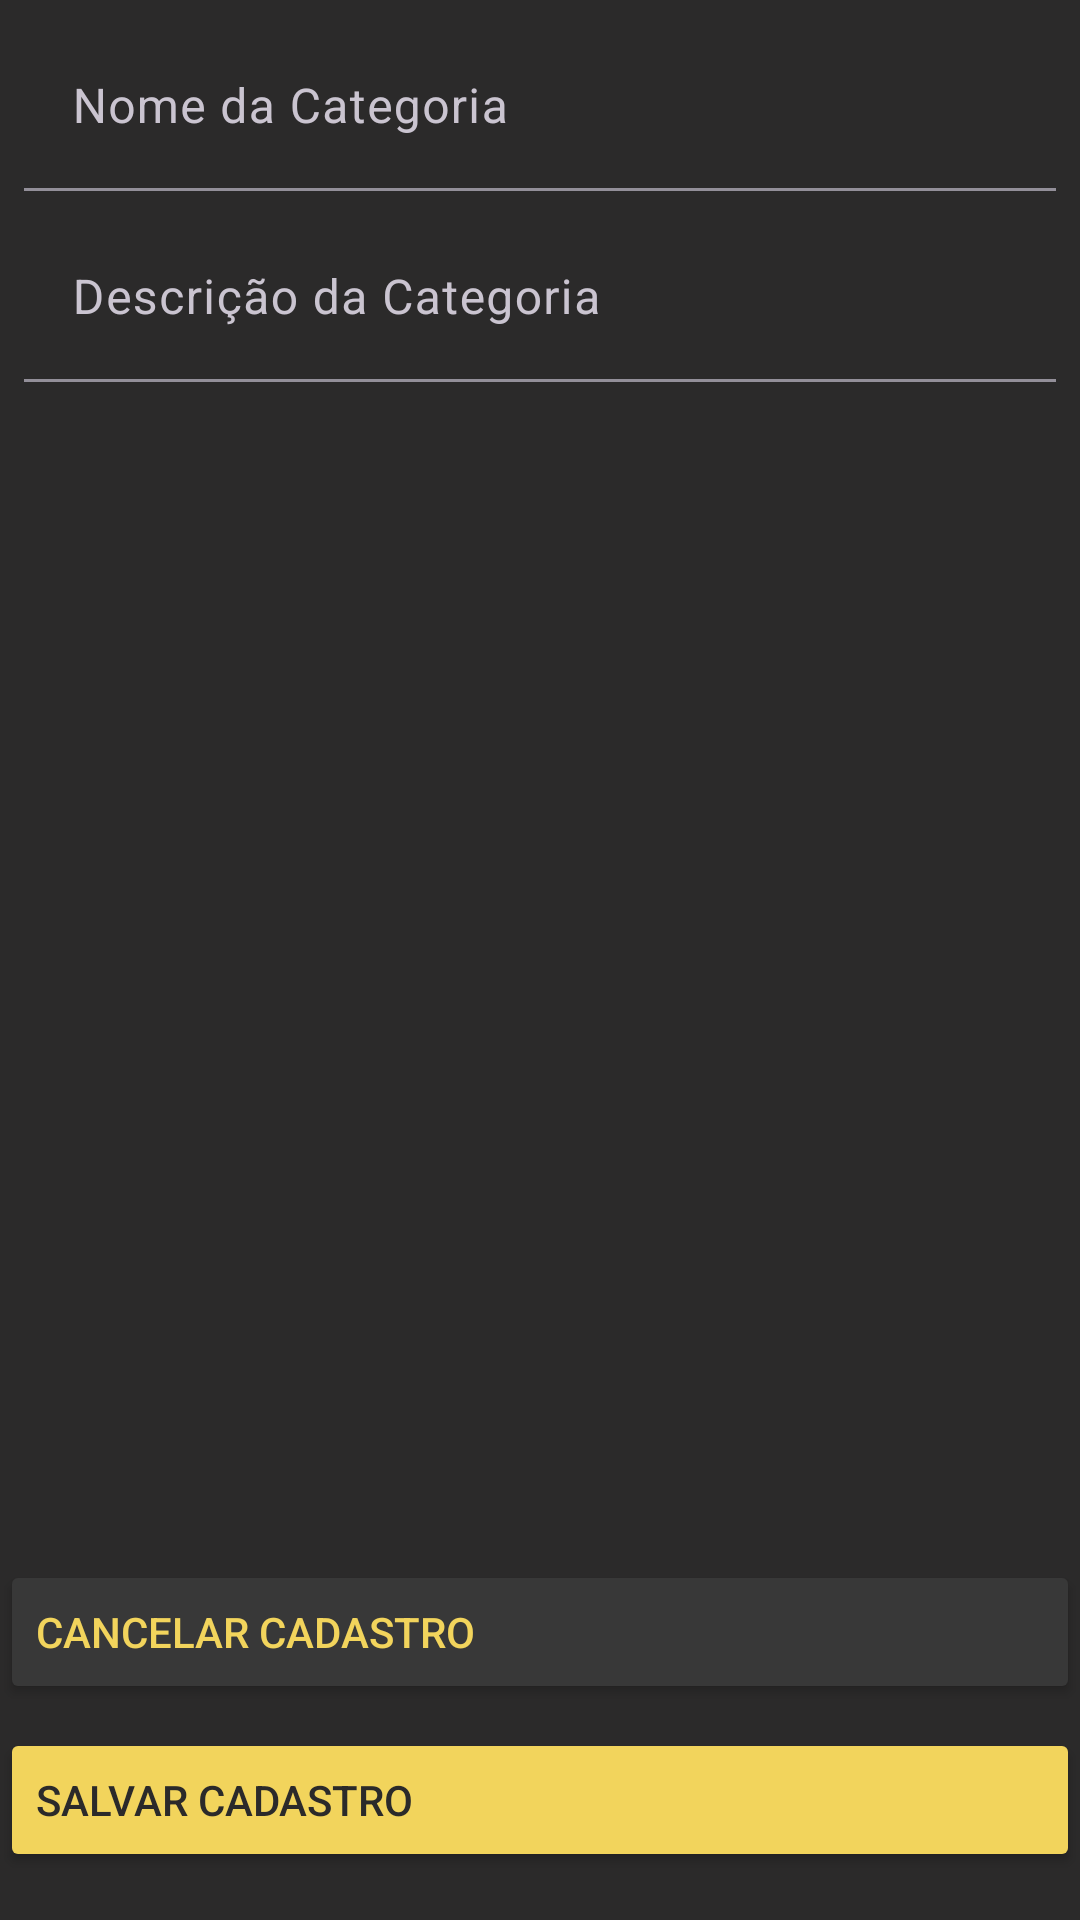

Write the Android layout XML for this screen, with the resource values it uses.
<!-- AndroidManifest.xml: application theme Theme.ArmazemDigital -->
<!-- res/layout/fragment_cadastro_categoria.xml -->
<?xml version="1.0" encoding="utf-8"?>
<androidx.constraintlayout.widget.ConstraintLayout xmlns:android="http://schemas.android.com/apk/res/android"
    xmlns:app="http://schemas.android.com/apk/res-auto"
    xmlns:tools="http://schemas.android.com/tools"
    android:layout_width="match_parent"
    android:layout_height="match_parent"
    tools:context=".fragments.cadastros.categoria.CadastroCategoriaFragment">

    <ScrollView
        android:layout_width="match_parent"
        android:layout_height="0dp"
        android:layout_marginBottom="16dp"
        android:fadeScrollbars="false"
        android:verticalScrollbarPosition="right"
        app:layout_constraintBottom_toTopOf="@+id/btn_cancelar_cadastro_categoria"
        app:layout_constraintEnd_toEndOf="parent"
        app:layout_constraintStart_toStartOf="parent"
        app:layout_constraintTop_toTopOf="parent">

        <androidx.constraintlayout.widget.ConstraintLayout
            android:layout_width="match_parent"
            android:layout_height="wrap_content">

            <com.google.android.material.textfield.TextInputLayout
                style="@style/Widget.Material3.TextInputLayout.FilledBox"
                android:id="@+id/til_nome_categoria"
                android:layout_width="0dp"
                android:layout_height="wrap_content"
                android:layout_marginStart="8dp"
                android:layout_marginTop="8dp"
                android:layout_marginEnd="8dp"
                android:ems="10"
                android:hint="@string/hint_et_nome_categoria"
                android:inputType="text"
                android:maxLines="1"
                app:hintAnimationEnabled="true"
                app:layout_constraintEnd_toEndOf="parent"
                app:layout_constraintStart_toStartOf="parent"
                app:layout_constraintTop_toTopOf="parent">

                <com.google.android.material.textfield.TextInputEditText
                    android:id="@+id/et_nome_categoria"
                    android:layout_width="match_parent"
                    android:layout_height="wrap_content"
                    android:maxLength="60"
                    android:background="@color/gray"
                    android:inputType="text"
                    android:imeOptions="actionNext"
                    tools:ignore="VisualLintTextFieldSize" />
            </com.google.android.material.textfield.TextInputLayout>

            <com.google.android.material.textfield.TextInputLayout
                style="@style/Widget.Material3.TextInputLayout.FilledBox"
                android:id="@+id/til_descricao_categoria"
                android:layout_width="0dp"
                android:layout_height="wrap_content"
                android:layout_marginStart="8dp"
                android:layout_marginTop="8dp"
                android:layout_marginEnd="8dp"
                android:ems="10"
                android:hint="@string/hint_et_descricao_categoria"
                android:inputType="text"
                android:maxLines="3"
                app:hintAnimationEnabled="true"
                app:layout_constraintEnd_toEndOf="parent"
                app:layout_constraintStart_toStartOf="parent"
                app:layout_constraintTop_toBottomOf="@+id/til_nome_categoria">

                <com.google.android.material.textfield.TextInputEditText
                    android:id="@+id/et_descricao_categoria"
                    android:layout_width="match_parent"
                    android:layout_height="wrap_content"
                    android:maxLength="100"
                    android:background="@color/gray"
                    android:inputType="text"
                    android:imeOptions="actionDone"
                    tools:ignore="VisualLintTextFieldSize" />
            </com.google.android.material.textfield.TextInputLayout>

        </androidx.constraintlayout.widget.ConstraintLayout>

    </ScrollView>

    <Button
        android:id="@+id/btn_cancelar_cadastro_categoria"
        style="@style/botaoCancelarCadastro"
        android:layout_width="match_parent"
        android:layout_height="wrap_content"
        android:layout_marginBottom="8dp"
        android:text="@string/label_btn_cancelar_cadastro"
        android:elevation="16dp"
        app:icon="@drawable/ic_cadastro_cancelar"
        app:iconTint="@color/yellow"
        app:layout_constraintBottom_toTopOf="@+id/btn_salvar_cadastro_categoria"
        app:layout_constraintEnd_toEndOf="parent"
        app:layout_constraintStart_toStartOf="parent"
        tools:ignore="VisualLintButtonSize" />

    <Button
        android:id="@+id/btn_salvar_cadastro_categoria"
        style="@style/botaoNovoCadastro"
        android:layout_width="match_parent"
        android:layout_height="wrap_content"
        android:layout_marginBottom="16dp"
        android:text="@string/label_btn_salvar_cadastro"
        app:icon="@drawable/ic_cadastro_salvar"
        app:iconTint="@color/gray"
        app:layout_constraintBottom_toBottomOf="parent"
        app:layout_constraintEnd_toEndOf="parent"
        app:layout_constraintStart_toStartOf="parent"
        tools:ignore="VisualLintButtonSize" />
</androidx.constraintlayout.widget.ConstraintLayout>
<!-- resources referenced by this layout -->
<resources>
  <color name="gray">#2B2A2A</color>
  <color name="yellow">#F2D45C</color>
  <!-- drawable ic_cadastro_cancelar (drawable) -->
  <vector xmlns:android="http://schemas.android.com/apk/res/android" android:height="24dp" android:tint="#2B2A2A" android:viewportHeight="24" android:viewportWidth="24" android:width="24dp">
        
      <path android:fillColor="@android:color/white" android:pathData="M6,19c0,1.1 0.9,2 2,2h8c1.1,0 2,-0.9 2,-2V7H6v12zM19,4h-3.5l-1,-1h-5l-1,1H5v2h14V4z"/>
      
  </vector>
  <!-- drawable ic_cadastro_salvar (drawable) -->
  <vector xmlns:android="http://schemas.android.com/apk/res/android" android:height="24dp" android:tint="#2B2A2A" android:viewportHeight="24" android:viewportWidth="24" android:width="24dp">
        
      <path android:fillColor="@android:color/white" android:pathData="M17,3L5,3c-1.11,0 -2,0.9 -2,2v14c0,1.1 0.89,2 2,2h14c1.1,0 2,-0.9 2,-2L21,7l-4,-4zM12,19c-1.66,0 -3,-1.34 -3,-3s1.34,-3 3,-3 3,1.34 3,3 -1.34,3 -3,3zM15,9L5,9L5,5h10v4z"/>
      
  </vector>
  <string name="hint_et_descricao_categoria">Descrição da Categoria</string>
  <string name="hint_et_nome_categoria">Nome da Categoria</string>
  <string name="label_btn_cancelar_cadastro">Cancelar Cadastro</string>
  <string name="label_btn_salvar_cadastro">Salvar Cadastro</string>
  <style name="botaoCancelarCadastro">
          <item name="backgroundTint">@color/light_gray</item>
          <item name="android:textColor">@color/yellow</item>
          <item name="android:textAlignment">viewStart</item>
          <item name="android:layoutDirection">ltr</item>
          <item name="rippleColor">@color/yellow_semi_transparent</item>
      </style>
  <style name="botaoNovoCadastro">
          <item name="backgroundTint">@color/yellow</item>
          <item name="android:textColor">@color/gray</item>
          <item name="android:textAlignment">viewStart</item>
          <item name="android:layoutDirection">ltr</item>
          <item name="rippleColor">@color/gray_semi_transparent</item>
      </style>
  <style name="Theme.ArmazemDigital" parent="Base.Theme.ArmazemDigital" />
  <color name="light_gray">#383838</color>
  <color name="yellow_semi_transparent">#33F2D45C</color>
  <color name="gray_semi_transparent">#332B2A2A</color>
  <style name="Base.Theme.ArmazemDigital" parent="Theme.Material3.Dark.NoActionBar">
          
          <item name="colorPrimary">@color/yellow</item>
          <item name="colorSecondary">@color/gray</item>
          <item name="android:windowBackground">@color/gray</item>
          <item name="android:textColor">@color/yellow</item>
      </style>
</resources>
